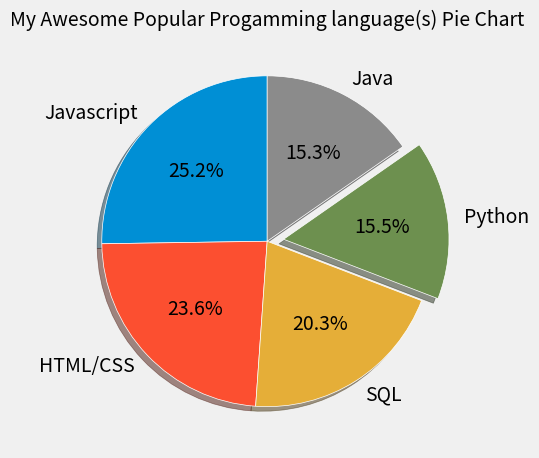

Source code (Python):
from matplotlib import pyplot as plt

plt.style.use("fivethirtyeight")

# Pie Chart
slices = [59219, 55466, 47544, 36443, 35917]
labels = ['Javascript', 'HTML/CSS', 'SQL', 'Python', 'Java']

# Only "explode" the 2nd slice (i.e. "Pyhton")
explode = [0, 0, 0, 0.1, 0]

# plot
Fig, ax = plt.subplots()
ax.pie(slices, labels = labels, explode=explode, shadow=True, 
	autopct = "%1.1f%%", startangle = 90, 
	 wedgeprops={'edgecolor': 'white'})

plt.title("My Awesome Popular Progamming language(s) Pie Chart", fontsize = 14 )

plt.savefig('PieChart.png')

plt.tight_layout()
plt.show()


